Run: headless pygame with SDL's dummy video driver; simulated clock (each Clock.tick advances the game by its frame time, no real sleeping); random seed 0; keys injected as events and as key.get_pressed() state; no mouse input.
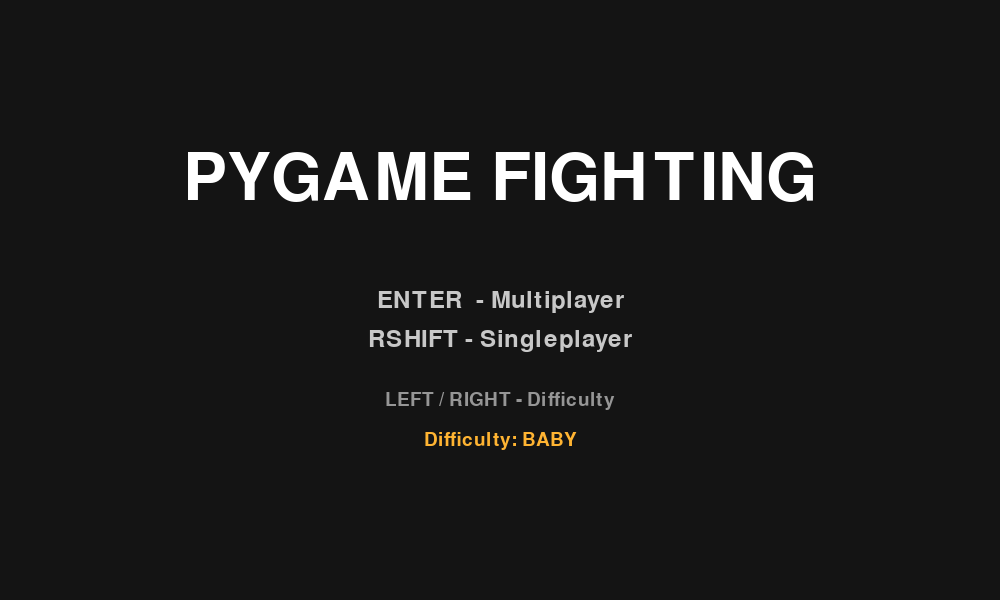
Frame 1 of 4 · flips 1–60 · no input
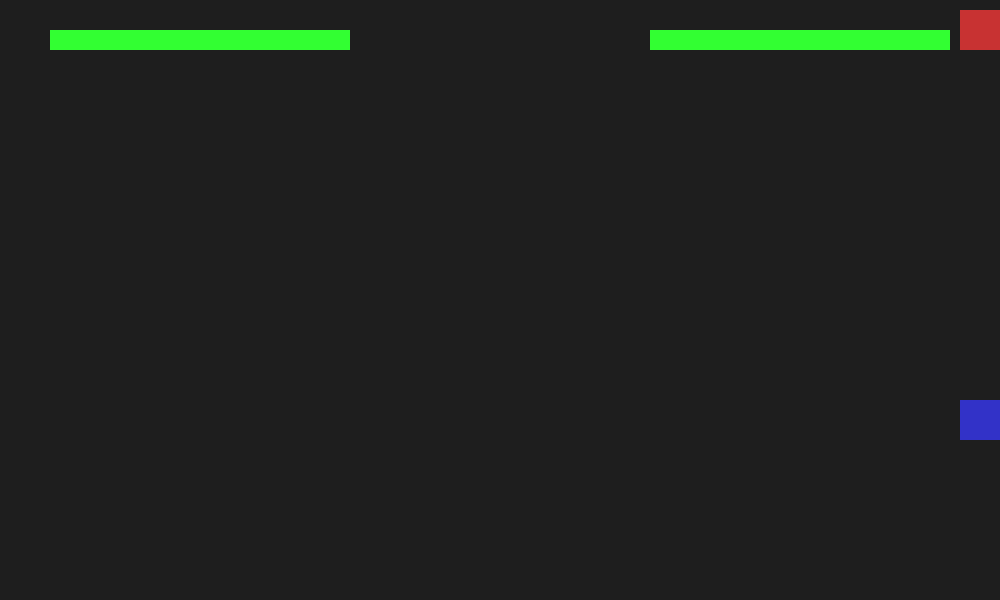
Frame 2 of 4 · flips 61–180 · tapped SPACE, RETURN · held RIGHT (→), D
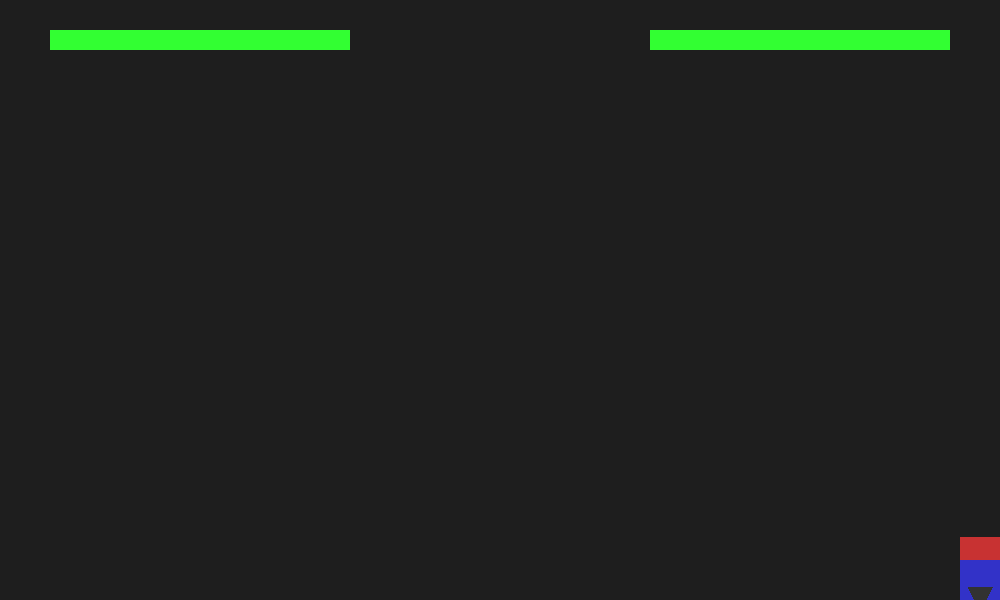
Frame 3 of 4 · flips 181–300 · held DOWN (↓), S
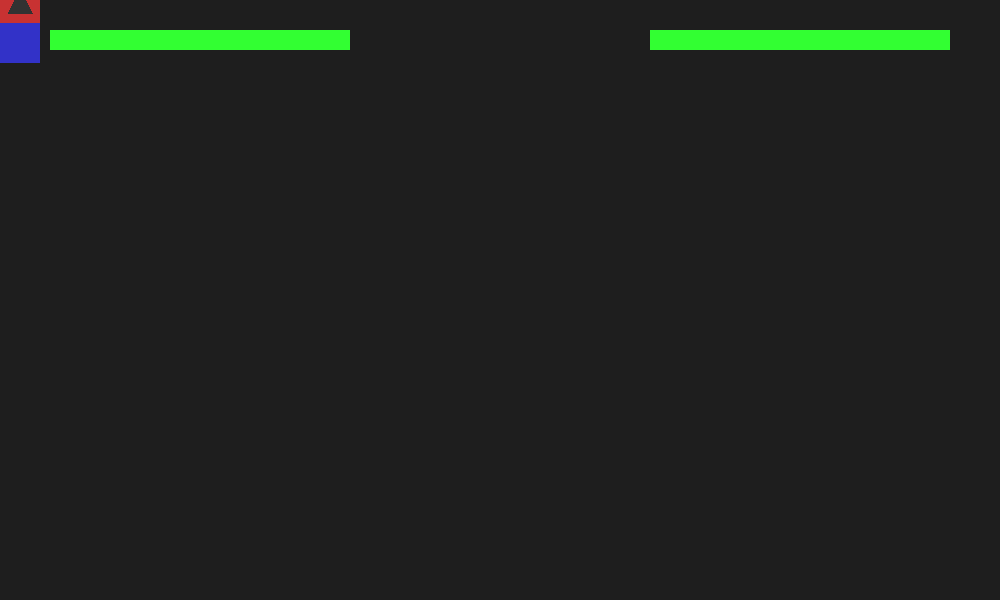
Frame 4 of 4 · flips 301–420 · held LEFT (←), A, UP (↑), W

The pygame program that drew these frames:

import random


def draw_arrow(screen, rect, direction, color):
    dx, dy = direction
    size = 12

    cx, cy = rect.center

    # Move arrow outside the player
    offset = rect.width // 2 + 10
    ox = cx + dx * offset
    oy = cy + dy * offset

    # Arrow tip
    tip = (ox + dx * size * 2, oy + dy * size * 2)

    if dx != 0:  # left / right
        left = (ox, oy - size)
        right = (ox, oy + size)
    else:  # up / down
        left = (ox - size, oy)
        right = (ox + size, oy)

    pygame.draw.polygon(screen, color, [tip, left, right])


def main_menu(screen, clock):
    font_title = pygame.font.SysFont(None, 96)
    font_hint = pygame.font.SysFont(None, 36)
    font_small = pygame.font.SysFont(None, 28)

    difficulties = ["baby","easy", "hard", "unbeatable", "og"]
    diff_index = 0

    while True:
        clock.tick(60)
        screen.fill((20, 20, 20))

        title = font_title.render("PYGAME FIGHTING", True, (255, 255, 255))
        hint1 = font_hint.render("ENTER  - Multiplayer", True, (200, 200, 200))
        hint2 = font_hint.render("RSHIFT - Singleplayer", True, (200, 200, 200))
        hint3 = font_small.render("LEFT / RIGHT - Difficulty", True, (150, 150, 150))
        hint4 = font_small.render(
            f"Difficulty: {difficulties[diff_index].upper()}",
            True,
            (255, 180, 50)
        )

        screen.blit(title, title.get_rect(center=(WIDTH // 2, HEIGHT // 2 - 120)))
        screen.blit(hint1, hint1.get_rect(center=(WIDTH // 2, HEIGHT // 2)))
        screen.blit(hint2, hint2.get_rect(center=(WIDTH // 2, HEIGHT // 2 + 40)))
        screen.blit(hint3, hint3.get_rect(center=(WIDTH // 2, HEIGHT // 2 + 100)))
        screen.blit(hint4, hint4.get_rect(center=(WIDTH // 2, HEIGHT // 2 + 140)))

        for event in pygame.event.get():
            if event.type == pygame.QUIT:
                return "quit", None

            if event.type == pygame.KEYDOWN:
                if event.key == pygame.K_LEFT:
                    diff_index = (diff_index - 1) % len(difficulties)

                if event.key == pygame.K_RIGHT:
                    diff_index = (diff_index + 1) % len(difficulties)

                if event.key == pygame.K_RETURN:
                    return "start", difficulties[diff_index]

                if event.key == pygame.K_RSHIFT:
                    return "singleplayer", difficulties[diff_index]

                if event.key == pygame.K_ESCAPE:
                    return "quit", None

        pygame.display.flip()



ATTACKS = {
    "normal": {
        "dmg": 10,
        "size": 50,
        "frames": 10,
        "cooldown": 30,
    },
    "super": {
        "dmg": 25,
        "size": 1000,
        "frames": 20,
        "cooldown": 60,
    },
    "dash": {
        "dmg": 15,
        "size": 50,
        "frames": 20,
        "cooldown": 30,
        "speed": 45,
    },
}

P1_COLORS = {
    "normal": (255, 200, 50),
    "super": (255, 100, 0),
    "dash": (255, 200, 200)
}

P2_COLORS = {
    "normal": (50, 200, 255),
    "super": (0, 150, 255),
    "dash": (200, 200, 255)
}

import pygame
import sys

# --- setup ---
pygame.init()

WIDTH, HEIGHT = 1000, 600
screen = pygame.display.set_mode((WIDTH, HEIGHT))
pygame.display.set_caption("Pygame fighting")

clock = pygame.time.Clock()

# --- player ---
font = pygame.font.SysFont(None, 80)
p1_dir = (1, 0)  # (x, y)
p2_dir = (-1, 0)
singleplayer = False
countdown = 120
win = False
running = True
winner_text = ""
player_size = 40
maxhp = 100
player_x = 10
player_y = 10
player2_x = 800
player2_y = 400
speed = 10
p1hp = maxhp
p2hp = maxhp
p1_attack = None
p1_cd = 0
p1_anim = 0
p1_hit = False

p2_attack = None
p2_cd = 0
p2_anim = 0
p2_hit = False


DIFFICULTY = "easy"
# "easy", "hard", "unbeatable", "og"

AI_PRESETS = {
    "baby":{
        "think_delay": 30,
        "super_chance": 0,
        "dash_chance": 0.1,
        "retreat_chance": 0.6,
    },
    "easy": {
        "think_delay": 25,
        "super_chance": 0.03,
        "dash_chance": 0.18,
        "retreat_chance": 0.45,
    },
    "hard": {
        "think_delay": 14,
        "super_chance": 0.10,
        "dash_chance": 0.35,
        "retreat_chance": 0.20,
    },
    "unbeatable": {
        "think_delay": 4,
        "super_chance": 0.25,
        "dash_chance": 0.65,
        "retreat_chance": 0.0,
    },
    "og": {  # original AI
        "think_delay": 0,
        "super_chance": 1.0,
        "dash_chance": 1.0,
        "retreat_chance": 0.0,
    },
}

ai_think_timer = 0


while running:

    # --- MENU ---
    menu_result, selected_difficulty = main_menu(screen, clock)

    if menu_result == "quit":
        break

    if menu_result == "singleplayer":
        singleplayer = True
        DIFFICULTY = selected_difficulty
    else:
        singleplayer = False

    # --- RESET GAME STATE ---
    player_x = 10
    player_y = 10
    player2_x = 800
    player2_y = 400

    p1hp = maxhp
    p2hp = maxhp

    p1_attack = None
    p2_attack = None
    p1_cd = 0
    p2_cd = 0
    p1_anim = 0
    p2_anim = 0
    p1_hit = False
    p2_hit = False

    p1_dir = (1, 0)
    p2_dir = (-1, 0)

    win = False
    winner_text = ""

    match_running = True

    # --- MATCH LOOP ---
    while match_running:

# --- game loop ---
        clock.tick(60)

        for event in pygame.event.get():
            if event.type == pygame.QUIT:
                running = False
                match_running = False

            # only when someone won, allow ENTER to go back to menu
            if win and event.type == pygame.KEYDOWN:
                if event.key == pygame.K_RETURN:
                    match_running = False

        keys = pygame.key.get_pressed()


        # --- input ---
        # Player 1
        if keys[pygame.K_a]:
            player_x -= speed
            p1_dir = (-1, 0)
        if keys[pygame.K_d]:
            player_x += speed
            p1_dir = (1, 0)
        if keys[pygame.K_w]:
            player_y -= speed
            p1_dir = (0, -1)
        if keys[pygame.K_s]:
            player_y += speed
            p1_dir = (0, 1)

        # Player 2
        if singleplayer:
            preset = AI_PRESETS[DIFFICULTY]

            dx = player_x - player2_x
            dy = player_y - player2_y

            if abs(dx) > abs(dy):
                p2_dir = (1, 0) if dx > 0 else (-1, 0)
                player2_x += speed * p2_dir[0]
            else:
                p2_dir = (0, 1) if dy > 0 else (0, -1)
                player2_y += speed * p2_dir[1]

            # retreat (not OG)
            if DIFFICULTY != "og":
                if abs(dx) + abs(dy) < 80 and random.random() < preset["retreat_chance"]:
                    player2_x -= p2_dir[0] * speed
                    player2_y -= p2_dir[1] * speed
        else:
            # Player 2 (human)
            if keys[pygame.K_LEFT]:
                player2_x -= speed
                p2_dir = (-1, 0)
            if keys[pygame.K_RIGHT]:
                player2_x += speed
                p2_dir = (1, 0)
            if keys[pygame.K_UP]:
                player2_y -= speed
                p2_dir = (0, -1)
            if keys[pygame.K_DOWN]:
                player2_y += speed
                p2_dir = (0, 1)

        # Player 1 attacks
        if p1_cd == 0:
            if keys[pygame.K_r]:
                p1_attack = "super"
                p1_anim = ATTACKS["super"]["frames"]
                p1_cd = ATTACKS["super"]["cooldown"]
                p1_hit = False
            elif keys[pygame.K_q]:
                p1_attack = "dash"
                p1_anim = ATTACKS["dash"]["frames"]
                p1_cd = ATTACKS["dash"]["cooldown"]
                p1_hit = False
            elif keys[pygame.K_e]:
                p1_attack = "normal"
                p1_anim = ATTACKS["normal"]["frames"]
                p1_cd = ATTACKS["normal"]["cooldown"]
                p1_hit = False

        # Player 2 attacks
        if singleplayer:
            preset = AI_PRESETS[DIFFICULTY]

            # --- OG difficulty (original behavior) ---
            if DIFFICULTY == "og" and p2_cd == 0:
                dist = abs(player_x - player2_x) + abs(player_y - player2_y)

                if dist < 60:
                    p2_attack = "normal"
                elif dist < 150:
                    p2_attack = "dash"
                else:
                    p2_attack = "super"

                p2_anim = ATTACKS[p2_attack]["frames"]
                p2_cd = ATTACKS[p2_attack]["cooldown"]
                p2_hit = False

            # --- Balanced difficulties ---
            else:
                ai_think_timer -= 1

                if ai_think_timer <= 0 and p2_cd == 0:
                    ai_think_timer = preset["think_delay"]

                    dist = abs(player_x - player2_x) + abs(player_y - player2_y)
                    roll = random.random()

                    p2_attack = None

                    if dist < 140 and roll < preset["super_chance"]:
                        p2_attack = "super"
                    elif dist < 60:
                        p2_attack = "normal"
                    elif dist < 180 and roll < preset["dash_chance"]:
                        p2_attack = "dash"

                    if p2_attack:
                        p2_anim = ATTACKS[p2_attack]["frames"]
                        p2_cd = ATTACKS[p2_attack]["cooldown"]
                        p2_hit = False

        else:
            # Player 2 (human)
            if p2_cd == 0:
                if keys[pygame.K_PERIOD]:
                    p2_attack = "super"
                    p2_anim = ATTACKS["super"]["frames"]
                    p2_cd = ATTACKS["super"]["cooldown"]
                    p2_hit = False
                elif keys[pygame.K_RSHIFT]:
                    p2_attack = "dash"
                    p2_anim = ATTACKS["dash"]["frames"]
                    p2_cd = ATTACKS["dash"]["cooldown"]
                    p2_hit = False
                elif keys[pygame.K_SLASH]:
                    p2_attack = "normal"
                    p2_anim = ATTACKS["normal"]["frames"]
                    p2_cd = ATTACKS["normal"]["cooldown"]
                    p2_hit = False

        if p1_cd > 0:
            p1_cd -= 1
        if p1_anim > 0:
            p1_anim -= 1
            if p1_anim == 0:
                p1_attack = None

        if p2_cd > 0:
            p2_cd -= 1
        if p2_anim > 0:
            p2_anim -= 1
            if p2_anim == 0:
                p2_attack = None
        # Player 1 dash movement
        if p1_attack == "dash" and p1_anim > 0:
            dx, dy = p1_dir
            player_x += dx * ATTACKS["dash"]["speed"]
            player_y += dy * ATTACKS["dash"]["speed"]

        # Player 2 dash movement
        if p2_attack == "dash" and p2_anim > 0:
            dx, dy = p2_dir
            player2_x += dx * ATTACKS["dash"]["speed"]
            player2_y += dy * ATTACKS["dash"]["speed"]

        player_x = max(0, min(player_x, WIDTH - player_size))
        player_y = max(0, min(player_y, HEIGHT - player_size))

        player2_x = max(0, min(player2_x, WIDTH - player_size))
        player2_y = max(0, min(player2_y, HEIGHT - player_size))

        # --- draw ---
        screen.fill((30, 30, 30))  # background
        p1_rect = pygame.Rect(player_x, player_y, player_size, player_size)
        p2_rect = pygame.Rect(player2_x, player2_y, player_size, player_size)
        if p1_rect.colliderect(p2_rect):
            overlap = p1_rect.clip(p2_rect)
            PUSH = 1.2
            if overlap.width < overlap.height:
                # push horizontally
                if p1_rect.centerx < p2_rect.centerx:
                    player_x -= overlap.width * 0.5 * PUSH
                    player2_x += overlap.width * 0.5 * PUSH
                else:
                    player_x += overlap.width * 0.5 * PUSH
                    player2_x -= overlap.width * 0.5 * PUSH
            else:
                # push vertically
                if p1_rect.centery < p2_rect.centery:
                    player_y -= overlap.height * 0.5 * PUSH
                    player2_y += overlap.height * 0.5 * PUSH
                else:
                    player_y += overlap.height * 0.5 * PUSH
                    player2_y -= overlap.height * 0.5 * PUSH
        player_x = max(0, min(player_x, WIDTH - player_size))
        player_y = max(0, min(player_y, HEIGHT - player_size))
        player2_x = max(0, min(player2_x, WIDTH - player_size))
        player2_y = max(0, min(player2_y, HEIGHT - player_size))

        pygame.draw.rect(screen, (200, 50, 50), p1_rect)
        pygame.draw.rect(screen, (50, 50, 200), p2_rect)
        draw_arrow(screen, p1_rect, p1_dir, (50, 50, 50))
        draw_arrow(screen, p2_rect, p2_dir, (50, 50, 50))

        hitbox1 = None
        hitbox2 = None

        if p1_attack:
            atk = ATTACKS[p1_attack]
            dx, dy = p1_dir

            if dx == 1:  # right
                hitbox1 = pygame.Rect(
                    player_x + player_size,
                    player_y,
                    atk["size"],
                    player_size
                )

            elif dx == -1:  # left
                hitbox1 = pygame.Rect(
                    player_x - atk["size"],
                    player_y,
                    atk["size"],
                    player_size
                )

            elif dy == 1:  # down
                hitbox1 = pygame.Rect(
                    player_x,
                    player_y + player_size,
                    player_size,
                    atk["size"]
                )

            elif dy == -1:  # up
                hitbox1 = pygame.Rect(
                    player_x,
                    player_y - atk["size"],
                    player_size,
                    atk["size"]
                )

            pygame.draw.rect(screen, P1_COLORS[p1_attack], hitbox1)

        if p2_attack:
            atk = ATTACKS[p2_attack]
            dx, dy = p2_dir

            if dx == 1:  # right
                hitbox2 = pygame.Rect(
                    player2_x + player_size,
                    player2_y,
                    atk["size"],
                    player_size
                )

            elif dx == -1:  # left
                hitbox2 = pygame.Rect(
                    player2_x - atk["size"],
                    player2_y,
                    atk["size"],
                    player_size
                )

            elif dy == 1:  # down
                hitbox2 = pygame.Rect(
                    player2_x,
                    player2_y + player_size,
                    player_size,
                    atk["size"]
                )

            elif dy == -1:  # up
                hitbox2 = pygame.Rect(
                    player2_x,
                    player2_y - atk["size"],
                    player_size,
                    atk["size"]
                )

            pygame.draw.rect(screen, P2_COLORS[p2_attack], hitbox2)

        if hitbox1 and hitbox1.colliderect(p2_rect) and not p1_hit:
            p2hp -= ATTACKS[p1_attack]["dmg"]
            p1_hit = True

        if hitbox2 and hitbox2.colliderect(p1_rect) and not p2_hit:
            p1hp -= ATTACKS[p2_attack]["dmg"]
            p2_hit = True

        p1hp = max(0, p1hp)
        p2hp = max(0, p2hp)
        if win:
            overlay = pygame.Surface((WIDTH, HEIGHT))
            overlay.set_alpha(160)
            overlay.fill((0, 0, 0))
            screen.blit(overlay, (0, 0))

            text_surface = font.render(winner_text, True, (255, 255, 255))
            text_rect = text_surface.get_rect(center=(WIDTH // 2, HEIGHT // 2))
            screen.blit(text_surface, text_rect)

        BAR_WIDTH = 300
        BAR_HEIGHT = 20

        # Player 1 HP bar
        pygame.draw.rect(screen, (100, 100, 100), (50, 30, BAR_WIDTH, BAR_HEIGHT))
        pygame.draw.rect(
            screen,
            (50, 255, 50),
            (50, 30, BAR_WIDTH * (p1hp / maxhp), BAR_HEIGHT)
        )

        # Player 2 HP bar
        pygame.draw.rect(screen, (100, 100,  100), (WIDTH - 350, 30, BAR_WIDTH, BAR_HEIGHT))
        pygame.draw.rect(
            screen,
            (50, 255, 50),
            (WIDTH - 350, 30, BAR_WIDTH * (p2hp / maxhp), BAR_HEIGHT)
        )
        if not win:
            if p1hp <= 0:
                win = True
                winner_text = "PLAYER 2 WINS - press enter"
            elif p2hp <= 0:
                win = True
                winner_text = "PLAYER 1 WINS - press enter"

        pygame.display.flip()

# Player 1 attack animation


# --- quit ---
pygame.display.quit()
pygame.quit()
sys.exit()
